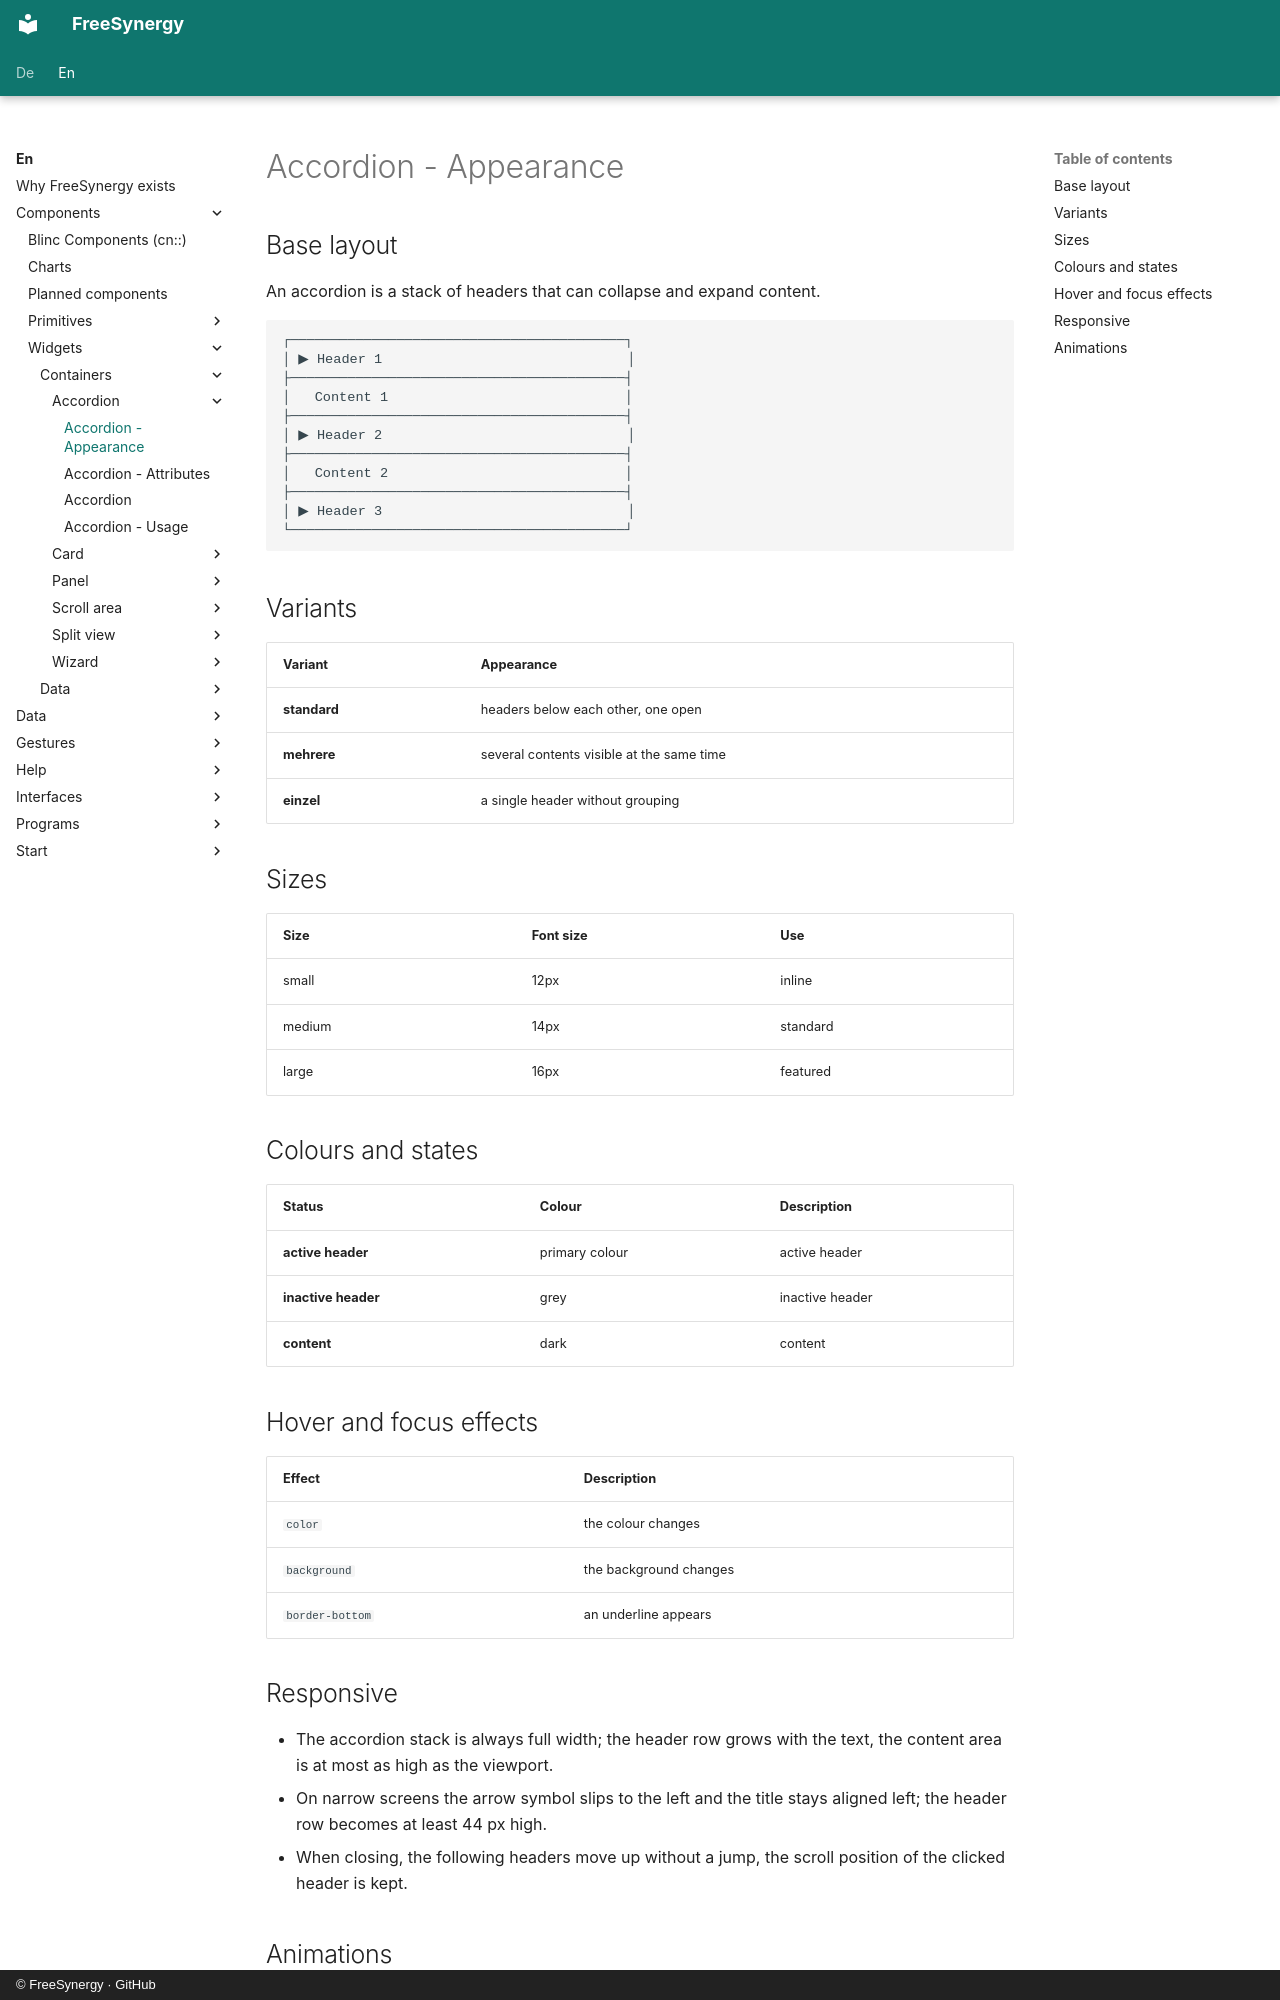

repository: FreeSynergy/fs-documentation · page: en/components/widgets/containers/accordion/appearance/index.html · generator: mkdocs · copyright: © FreeSynergy · GitHub

# Accordion - Appearance

## Base layout
An accordion is a stack of headers that can collapse and expand content.

```
┌─────────────────────────────────────────┐
│ ▶ Header 1                              │
├─────────────────────────────────────────┤
│   Content 1                             │
├─────────────────────────────────────────┤
│ ▶ Header 2                              │
├─────────────────────────────────────────┤
│   Content 2                             │
├─────────────────────────────────────────┤
│ ▶ Header 3                              │
└─────────────────────────────────────────┘
```

## Variants

| Variant | Appearance |
|---------|------------|
| **standard** | headers below each other, one open |
| **mehrere** | several contents visible at the same time |
| **einzel** | a single header without grouping |

## Sizes

| Size | Font size | Use |
|------|-----------|-----|
| small | 12px | inline |
| medium | 14px | standard |
| large | 16px | featured |

## Colours and states

| Status | Colour | Description |
|--------|--------|-------------|
| **active header** | primary colour | active header |
| **inactive header** | grey | inactive header |
| **content** | dark | content |

## Hover and focus effects

| Effect | Description |
|--------|-------------|
| `color` | the colour changes |
| `background` | the background changes |
| `border-bottom` | an underline appears |
